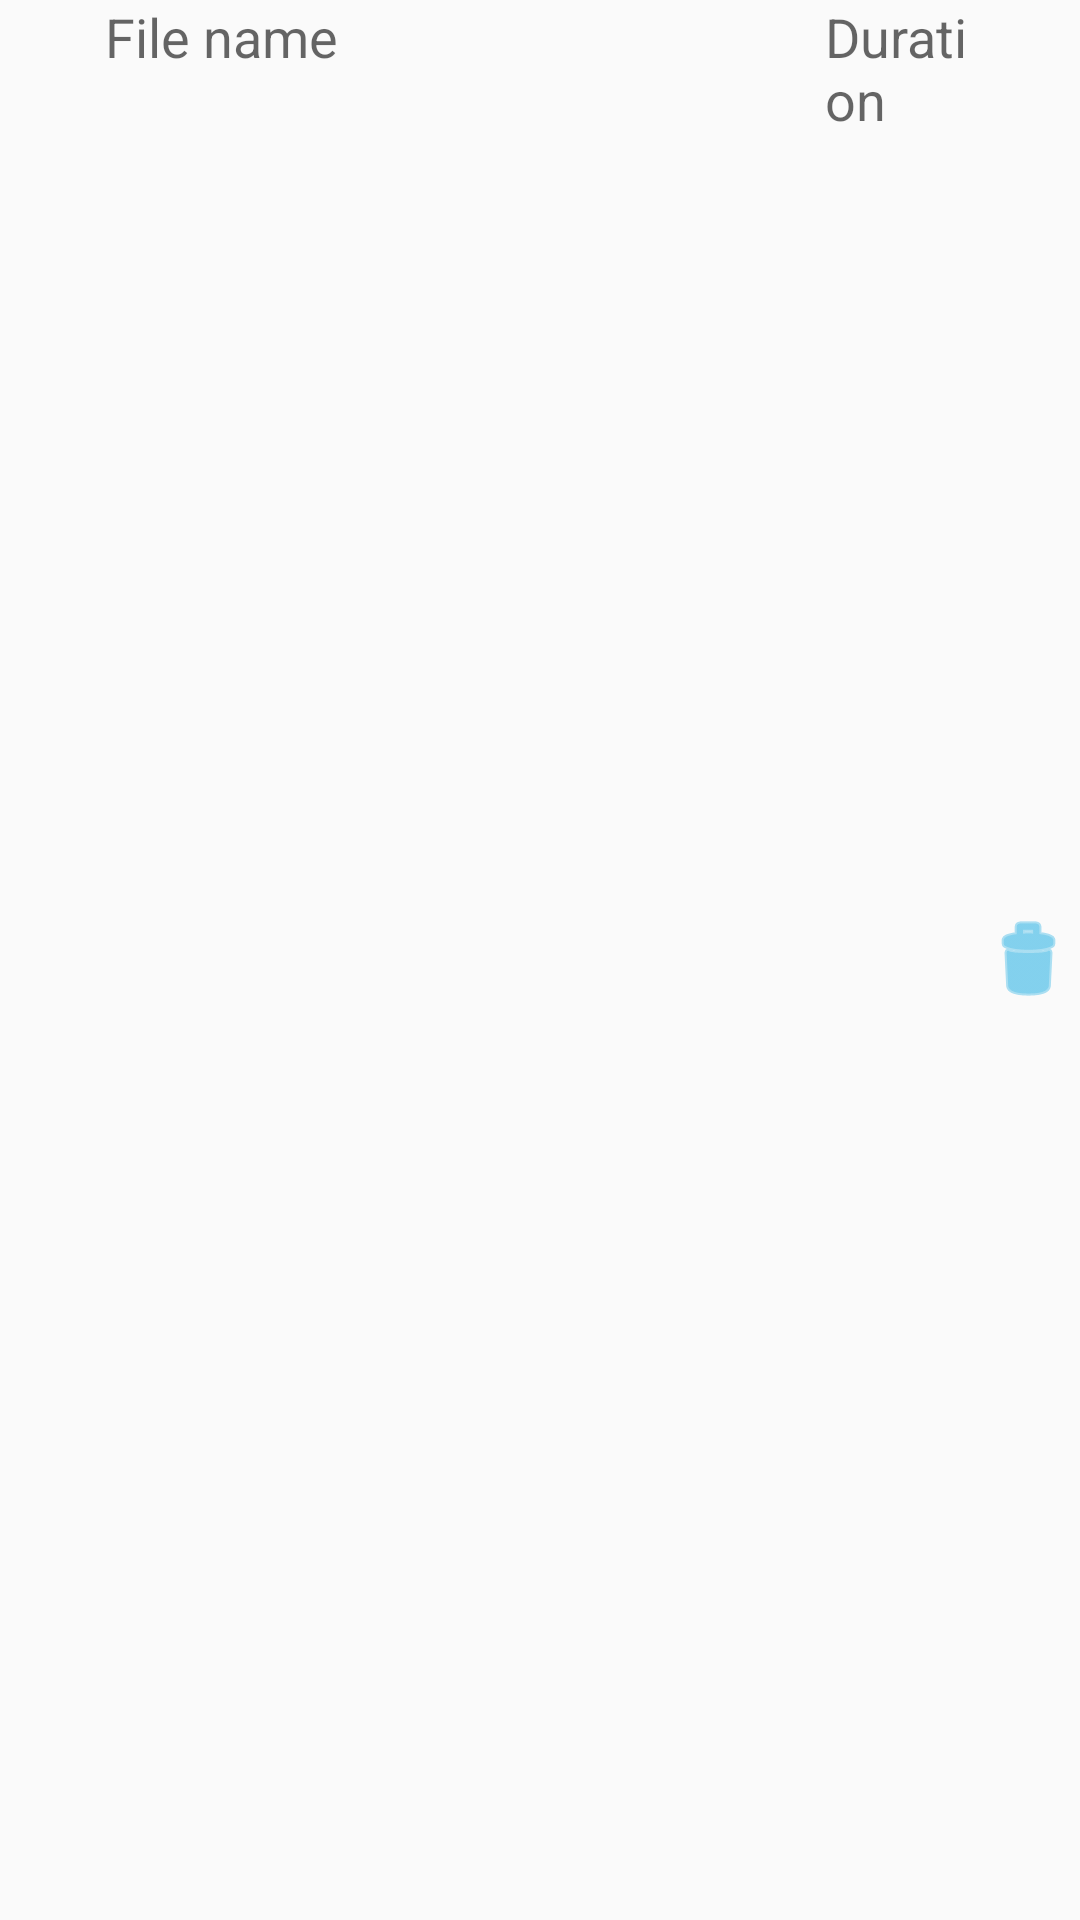

Write the Android layout XML for this screen, with the resource values it uses.
<!-- AndroidManifest.xml: application theme AppTheme -->
<!-- res/layout/fragment_playlist_list_element.xml -->
<?xml version="1.0" encoding="utf-8"?>
<LinearLayout xmlns:android="http://schemas.android.com/apk/res/android"
    android:layout_width="fill_parent"
    android:layout_height="fill_parent"
    android:orientation="horizontal" >

    <ImageButton
        android:id="@+id/wPlaylistElement_CurrentStatus"
        android:layout_width="35dp"
        android:layout_height="fill_parent"
        android:visibility="invisible"
        android:contentDescription="@string/playlist_element_current_status"
        android:src="@android:drawable/ic_media_play"
        android:background="?android:selectableItemBackground"
        android:tint="@android:color/holo_blue_light" />

    <TextView
        android:layout_width="0dp"
        android:layout_weight="1"
        android:layout_height="fill_parent"
        android:textAppearance="?android:attr/textAppearanceMedium"
        android:text="@string/playlist_element_name_placeholder"
        android:id="@+id/wPlaylistElement_Name" />

    <TextView
        android:layout_width="50dp"
        android:layout_height="fill_parent"
        android:textAppearance="?android:attr/textAppearanceMedium"
        android:text="@string/playlist_element_duration_placeholder"
        android:id="@+id/wPlaylistElement_Duration" />

    <ImageButton
        android:id="@+id/wPlaylistElement_Remove"
        android:layout_width="35dp"
        android:layout_height="fill_parent"
        android:contentDescription="@string/playlist_element_remove_from_playlist"
        android:src="@android:drawable/ic_menu_delete"
        android:background="?android:selectableItemBackground"
        android:tint="@android:color/holo_blue_light" />

</LinearLayout>
<!-- resources referenced by this layout -->
<resources>
  <string name="playlist_element_current_status">Status for this playlist item</string>
  <string name="playlist_element_duration_placeholder">Duration</string>
  <string name="playlist_element_name_placeholder">File name</string>
  <string name="playlist_element_remove_from_playlist">Remove from playlist</string>
  <style name="AppTheme" parent="Theme.AppCompat.Light.DarkActionBar">
          <item name="android:windowActionBar">false</item>
          <item name="android:windowNoTitle">true</item>
      </style>
</resources>
